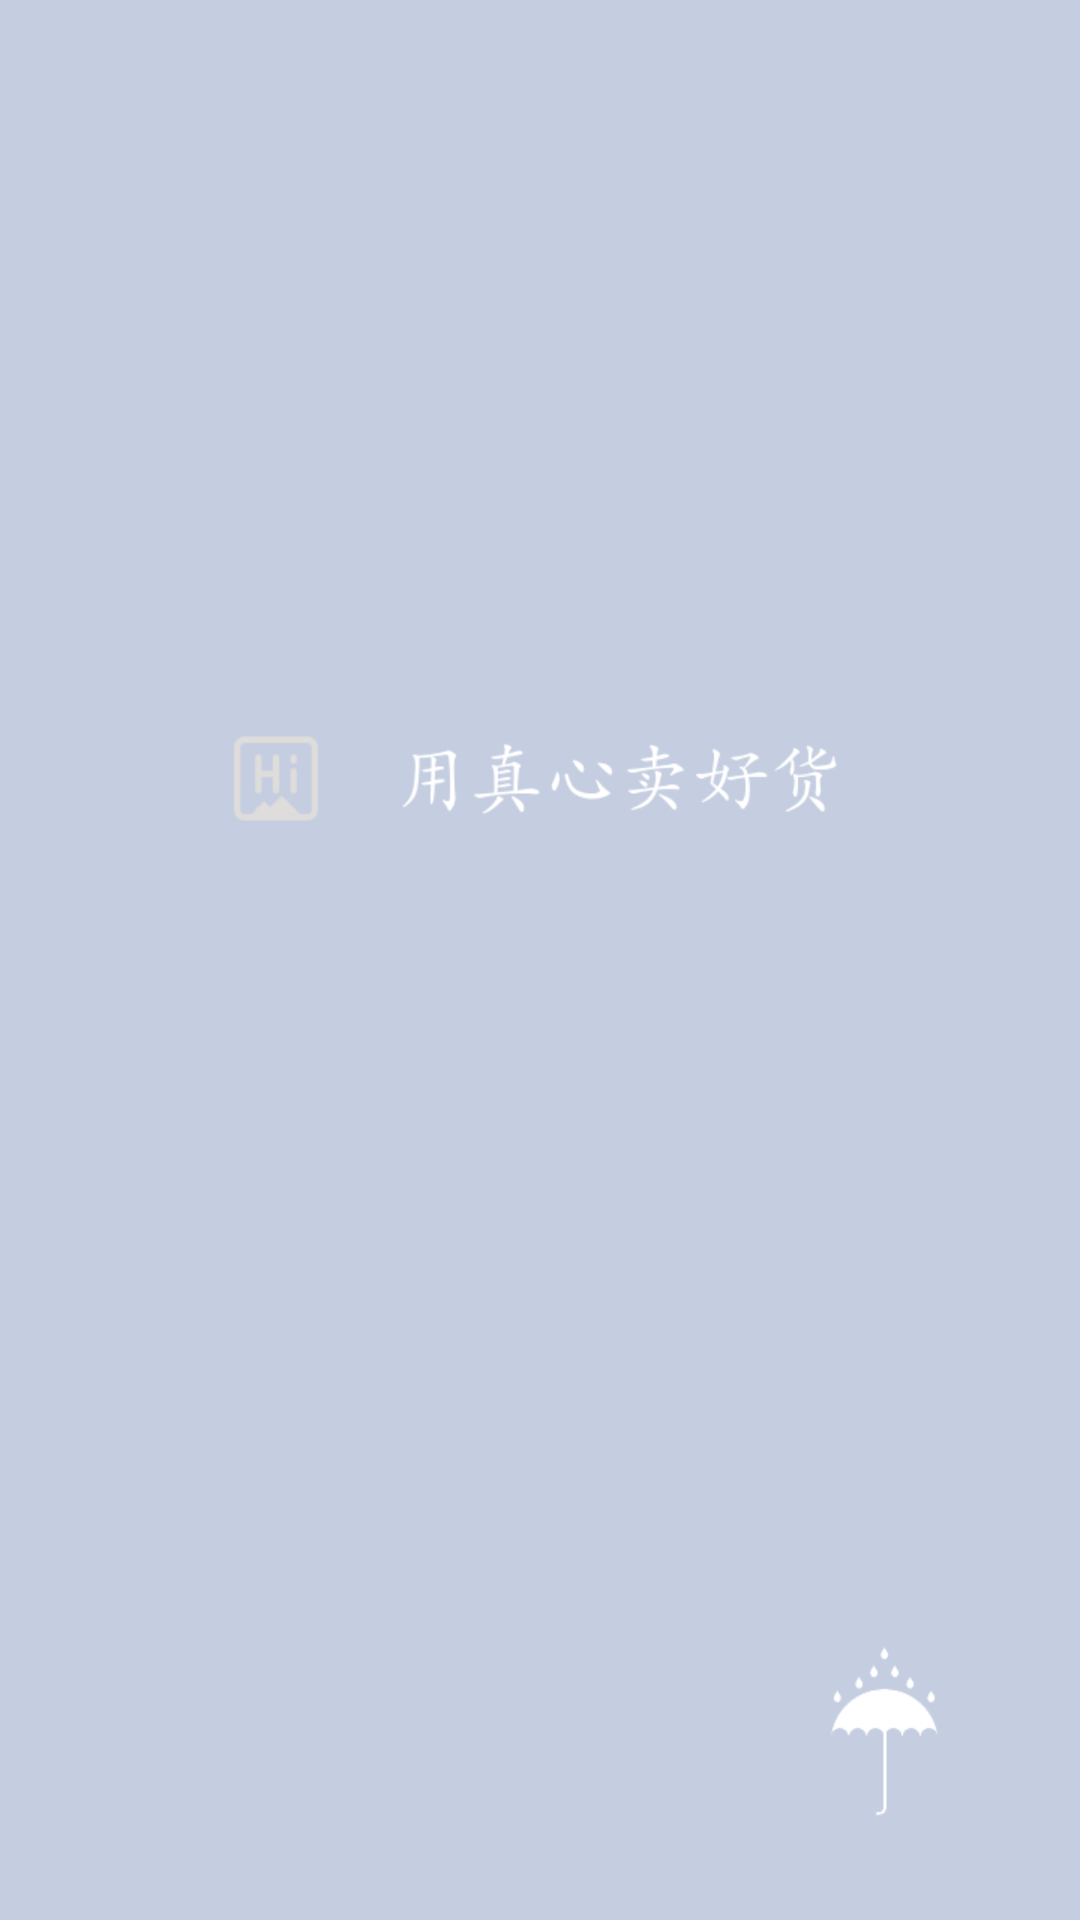

Layout XML and referenced resources for this Android screen:
<!-- AndroidManifest.xml: activity theme Theme.AppCompat.NoActionBar -->
<!-- res/layout/activity_launch.xml -->
<?xml version="1.0" encoding="utf-8"?>
<RelativeLayout xmlns:android="http://schemas.android.com/apk/res/android"
    xmlns:tools="http://schemas.android.com/tools"
    android:id="@+id/activity_launch"
    android:layout_width="match_parent"
    android:layout_height="match_parent"
    android:background="@mipmap/tutorial"
    tools:context="com.eatchicken.kaier.activity.LaunchActivity">

</RelativeLayout>
<!-- resources referenced by this layout -->
<resources>
  <!-- mipmap tutorial: png bitmap (mipmap-xhdpi, 5757 bytes) -->
</resources>
